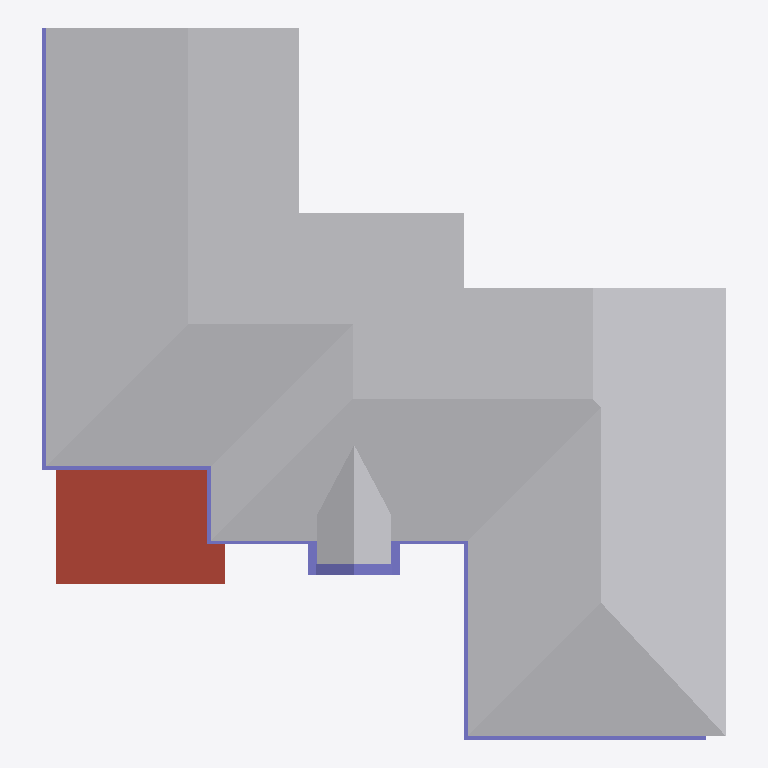
Plan cut of the same IFC building model at storey 'Level +19'' 1 1/2"' (level 5.83 m, cut at 7.23 m), seen from above with north up, elements coloured by IFC class: 2 other elements (light grey), 1 roof (red-brown), 1 column (violet). Cut surfaces are drawn darker.
Extent 16.1 m × 16.7 m × 9.4 m (x, y, z). Storeys (4): Existing house at 0.00 m; Level +0'' 0" at 0.00 m; Level +10'' 3 1/2" at 3.14 m; Level +19'' 1 1/2" at 5.83 m. Elements (112): 32 IfcBeam, 21 IfcColumn, 19 IfcBuildingElementProxy, 18 IfcRailing, 16 IfcWindow, 1 IfcDoor, 1 IfcFooting, 1 IfcPlate, 1 IfcRoof, 1 IfcSlab, 1 IfcWall.

HEADER;
FILE_DESCRIPTION(('ViewDefinition [CoordinationView]'),'2;1');
FILE_NAME('m.ifc','2018-07-26T21:58:52',('Yorik van Havre','yorik@uncreated.net'),('uncreated.net'),'IfcOpenShell 0.5.0-dev','IfcOpenShell 0.5.0-dev','');
FILE_SCHEMA(('IFC4'));
ENDSEC;
DATA;
#20=IFCPROJECT('ce38030b_233d_4ac0_a65',#5,'Model',$,$,$,$,(#11),#19);
#6944=IFCSITE('0M$ppWaHyHwB_w093rt3ko',#5,'Default Site','',$,$,$,$,.ELEMENT.,$,$,$,$,$);
#21=IFCBUILDING('1MEZSYa5KHwBrE093rt3ko',#5,'Trevor Way House','',$,$,$,$,.ELEMENT.,$,$,$);
#3472=IFCBUILDINGSTOREY('1MWDmYa5KHwBrE093rt3ko',#5,'Existing house','',$,$,$,$,.ELEMENT.,0.0);
#3252=IFCBUILDINGSTOREY('1MTrvAa5KHwBrE093rt3ko',#5,'Level +0'' 0"','',$,$,$,$,.ELEMENT.,0.0);
#23=IFCBUILDINGSTOREY('1MF2fQa5KHwBrE093rt3ko',#5,'Level +10'' 3 1/2"','',$,$,$,$,.ELEMENT.,3.1369);
#22=IFCBUILDINGSTOREY('1ME_nwa5KHwBrE093rt3ko',#5,'Level +19'' 1 1/2"','',$,$,$,$,.ELEMENT.,5.8293);
#6939=IFCBUILDINGELEMENTPROXY('0MjBYqaHyHwB_w093rt3ko',#5,'Existing_roof','',$,#841,#6938,$,.ELEMENT.);
#1166=IFCROOF('1MPN8ga5KHwBrE093rt3ko',#5,'Roof cover','',$,#841,#1165,$,.NOTDEFINED.);
#5673=IFCCOLUMN('1Ms9vEa5KHwBrE093rt3ko',#5,'Structure009','',$,#841,#5672,$,$);
#6425=IFCBUILDINGELEMENTPROXY('0MdkQcaHyHwB_w093rt3ko',#5,'Cut006','',$,#841,#6424,$,.ELEMENT.);
ENDSEC;